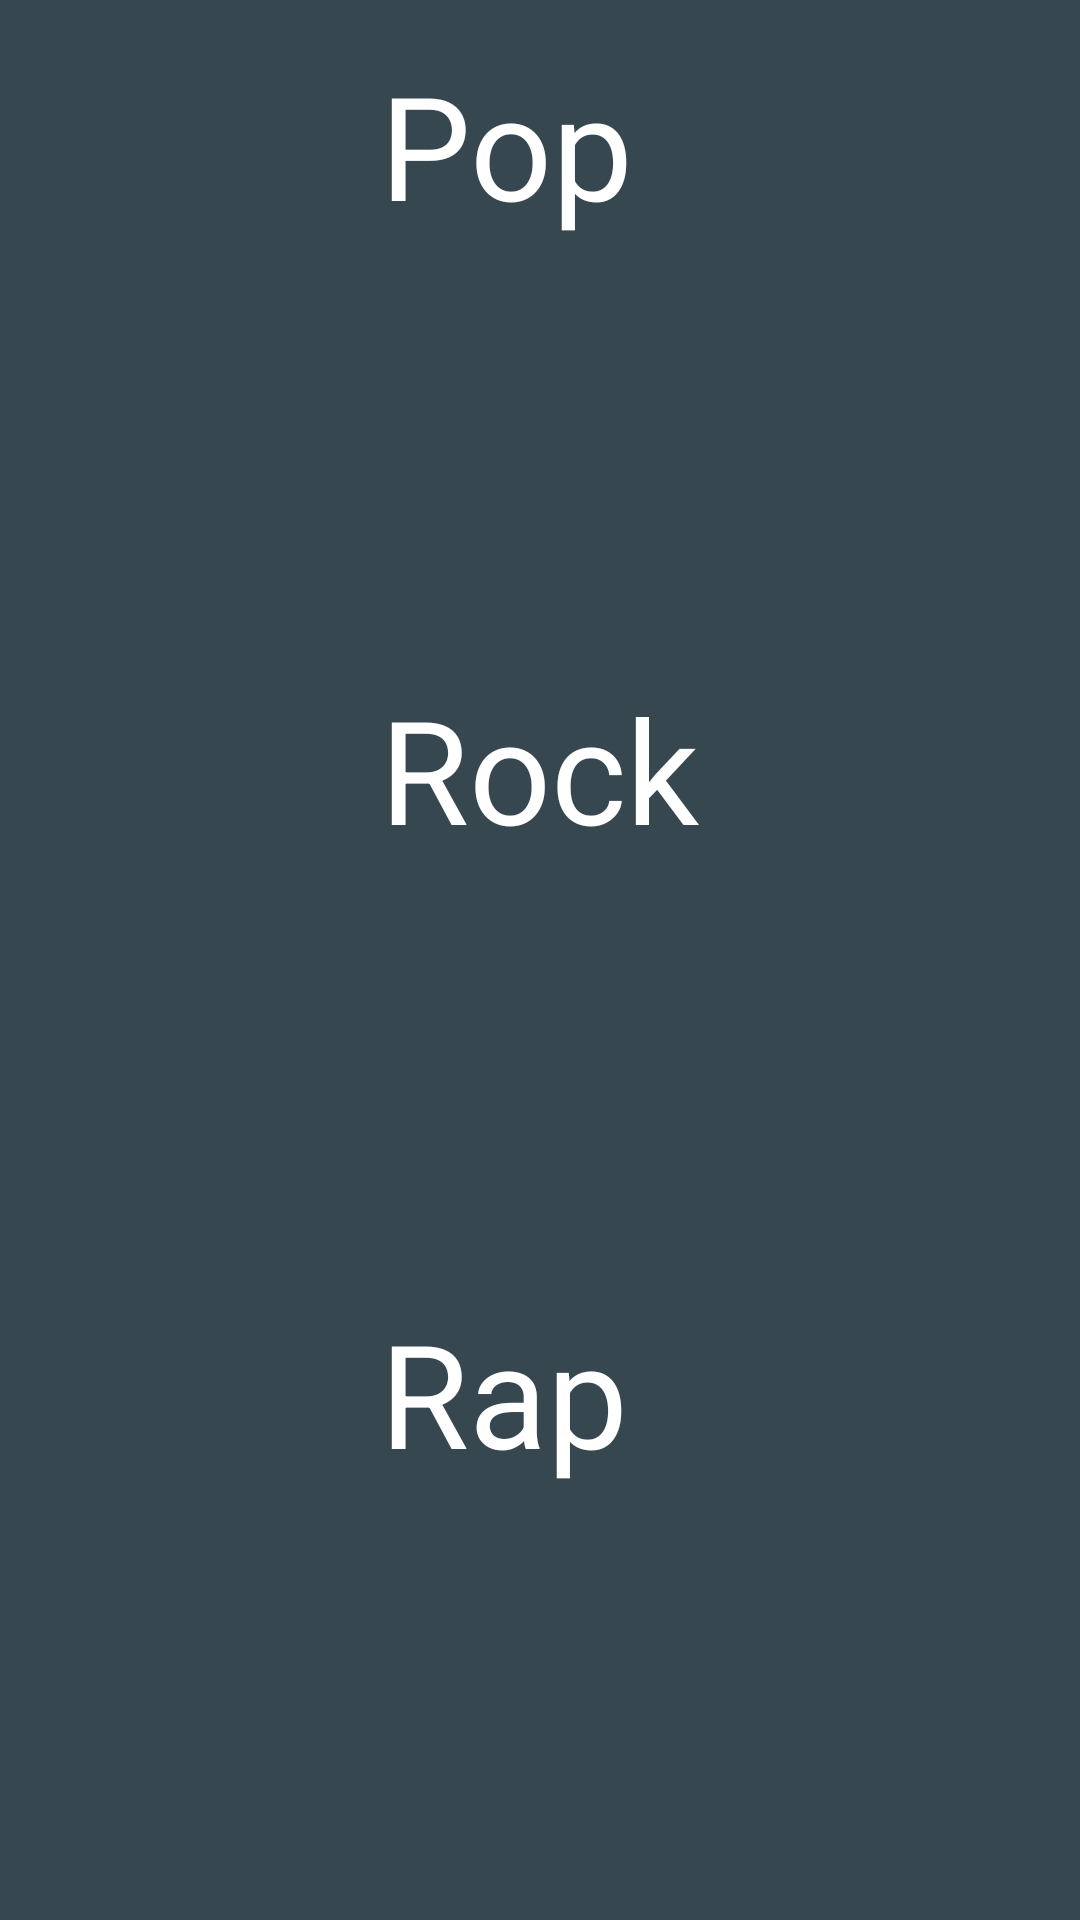

The Android layout XML behind this screen, and the referenced resources:
<!-- AndroidManifest.xml: application theme AppTheme -->
<!-- res/layout/activity_genres.xml -->
<?xml version="1.0" encoding="utf-8"?>
<RelativeLayout xmlns:android="http://schemas.android.com/apk/res/android"
    xmlns:app="http://schemas.android.com/apk/res-auto"
    xmlns:tools="http://schemas.android.com/tools"
    android:background="#37474F"
    android:layout_width="match_parent"
    android:layout_height="match_parent"
    tools:context="com.example.android.musicplayer.genres">


   <LinearLayout
       android:layout_width="wrap_content"
       android:layout_height="match_parent"
       android:orientation="vertical"
       android:layout_centerHorizontal="true"
       android:layout_marginTop="16dp">

       <TextView
           android:id="@+id/pop"
           android:layout_width="wrap_content"
           android:layout_height="0dp"
           android:layout_weight="1"
           android:textSize="48dp"
           android:textColor="#FFFF"
           android:onClick="pop"
           android:text="Pop"/>

       <TextView
           android:id="@+id/rock"
           android:layout_width="wrap_content"
           android:layout_height="0dp"
           android:layout_weight="1"
           android:textSize="48dp"
           android:textColor="#FFFF"
           android:onClick="rock"
           android:text="Rock"/>
       <TextView
           android:id="@+id/rap"
           android:layout_width="wrap_content"
           android:layout_height="0dp"
           android:layout_weight="1"
           android:textSize="48dp"
           android:onClick="rap"
           android:textColor="#FFFF"
           android:text="Rap"/>


   </LinearLayout>
</RelativeLayout>
<!-- resources referenced by this layout -->
<resources>
  <style name="AppTheme" parent="Theme.AppCompat.Light.DarkActionBar">
          
          <item name="colorPrimary">@android:color/holo_orange_dark</item>
          <item name="colorPrimaryDark">@android:color/holo_orange_dark</item>
          <item name="colorAccent">@color/colorAccent</item>
      </style>
  <!-- not gathered from this repository: default colours our renderer supplied (Android Studio template values) -->
  <color name="colorAccent">#FF03DAC5</color>
</resources>
